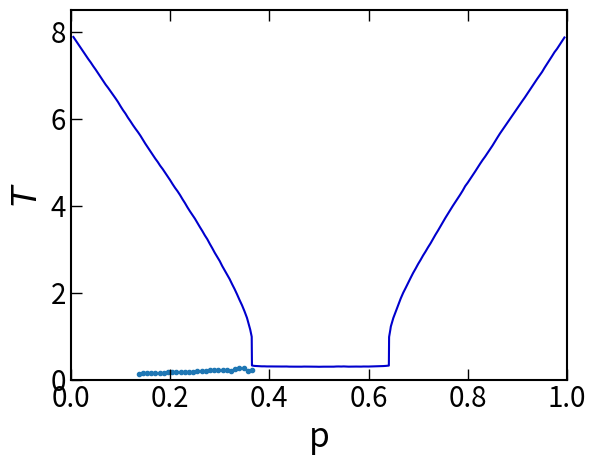

This chart was generated by the following Python code:
import numpy as np
import matplotlib.pyplot as plt

plt.rcParams['font.size'] = 20
plt.rcParams['axes.linewidth'] = 1.5



"""
old data
y1 = np.array([0.1257298469543457,0.12710638046264647,0.12844533920288084,0.1297610282897949,0.13103742599487303,0.13250284194946288,0.13410081863403323,0.13558053970336917,0.13704290390014648,0.1387709617614746])
y2 = np.array([0.13982331321574293,0.14142954952046694,0.14303024815978915,0.14471156395563867,0.14617361845046162,0.1480872346127171,0.149642533969768,0.15175685844872078,0.15353975536879716,0.15518624269986958,0.156930301902662,0.15913626517897228,0.16104799500715217,0.1633457110889367,0.1657960887811214,0.16783813391032254,0.16977025815060642,0.17196742492922112,0.17434620606297813,0.1766419451718093,0.17898842119768688,0.1815246311947476,0.18442315074196358,0.18730644511322225,0.19024398627800565,0.19293457630590183,0.19610471175781186,0.19933262929669127,0.20210768606477814,0.20542001257638276,0.20893743063686543,0.2125432164658605,0.21666656201625756,0.22014659892226973,0.22428994978065475,0.22862570818767836,0.23288897692179944,0.23713718550163776,0.24204766936907163,0.24712443907731085,0.25234547106754235,0.25807043547717967,0.263236267887919,0.26944830743047987,0.275697842584691,0.2828935038863847,0.289594235619802,0.2972913832946915,0.30439702998808116,0.3133335835206026,0.3241713638543615,0.33379467440420285,0.3438923557890803,0.355372002197214,0.36767115741383805,0.38186694454714143,0.3986713899467986,0.4152476079815415,0.4316950731132465,0.44927788168968164,0.47041612064811034,0.49645855405913153,0.5203711579951005,0.5560492624691733,0.6016912522499069,0.6405163419898372,0.7087150685907773,0.8037826396893024,3.205085982099149,3.2070762227448313,3.338752228152657,3.375581955521625,3.351177206441548,3.452928170807013,3.45449303452358,3.4188208548072225,3.3698952449395847,3.519581949725648,3.367643290372257,3.1971300834921976,3.2745912288027057,3.328618267631896,3.524381319310237,3.3812531586826253,3.262422918494053,3.379526904486852,3.4830581196596313,3.35087499080862,3.520581022180181,3.493206552906372,3.4762931079693544,3.529192811045391,3.4077710773054832,3.4885843559947034,3.391735706878876,3.5235102134134877,3.515838750310536,3.53883799915468,3.5426605172157224,3.41112023271387])
jCritic = np.append(y1,y2)
x1 = np.linspace(0,.045, 10)
x2 = np.linspace(.05,.5,100)
"""


fig, axs = plt.subplots(1,1)
for e in ['x', 'y']:
    axs.tick_params(axis=e,which='major',size=8,width=1,direction='in',top='on')

axs.set_ylabel(r'$T$', fontsize='large')
axs.set_xlabel('p', fontsize='large')

y = np.array([0.12691545486450195,0.12829160690307617,0.12963056564331055,0.13115549087524414,0.13260602951049805,0.13405656814575195,0.13565587997436523,0.13710641860961914,0.13874292373657227,0.1403050422668457,0.14201593399047852,0.14380121231079102,0.1456608772277832,0.14740896224975586,0.14904546737670898,0.15083074569702148,0.15269041061401367,0.15462446212768555,0.15667009353637695,0.15905046463012695,0.16135644912719727,0.16347646713256836,0.16600561141967773,0.16831159591674805,0.17084074020385742,0.17325830459594727,0.17560148239135742,0.17820501327514648,0.18125486373901367,0.18430471420288086,0.18728017807006836,0.19040441513061523,0.19349145889282227,0.19672727584838867,0.19977712631225586,0.20334768295288086,0.20650911331176758,0.2101912498474121,0.2138361930847168,0.2180018424987793,0.22246503829956055,0.22681665420532227,0.23087072372436523,0.2355942726135254,0.24106168746948242,0.24638032913208008,0.25248003005981445,0.2583937644958496,0.26419591903686523,0.2701840400695801,0.2774367332458496,0.2850613594055176,0.2927231788635254,0.3015007972717285,0.30975770950317383,0.32032060623168945,0.3308835029602051,0.3428969383239746,0.3541293144226074,0.36673784255981445,0.3827681541442871,0.3979058265686035,0.41393613815307617,0.4325699806213379,0.4558901786804199,0.4803633689880371,0.5103039741516113,0.5463070869445801,0.5852112770080566,0.6367611885070801,0.705085277557373,0.8219466209411621,3.0837082862854004,3.1805596351623535,3.2124342918395996,3.2419657707214355,3.281836986541748,3.278080463409424,3.3072400093078613,3.296825885772705,3.311331272125244,3.322526454925537,3.311331272125244,3.3176169395446777,3.3298163414001465,3.3198485374450684,3.3231587409973145,3.3583807945251465,3.3646292686462402,3.384676456451416,3.3806967735290527,3.39564847946167,3.3711752891540527,3.3427224159240723,3.3457350730895996,3.3727002143859863,3.35514497756958,3.382333278656006,3.3752293586730957,3.3955368995666504,3.3717703819274902,3.3685717582702637,3.3755269050598145,3.3817381858825684,3.3692784309387207,3.3650755882263184,3.3235678672790527,3.3131909370422363,3.334651470184326,3.3033719062805176,3.335172176361084,3.3641457557678223,3.352057933807373,3.34328031539917,3.3384451866149902,3.3533968925476074,3.354177951812744,3.3229355812072754,3.329890727996826,3.334205150604248,3.3074631690979004,3.2686705589294434,3.2732081413269043,3.2531237602233887,3.2432303428649902,3.2155957221984863,3.1760964393615723,3.1045737266540527,0.8190455436706543,0.7060894966125488,0.6389927864074707,0.5823473930358887,0.5355210304260254,0.5004477500915527,0.4738917350769043,0.44886064529418945,0.4271397590637207,0.4075760841369629,0.3916945457458496,0.3761477470397949,0.363278865814209,0.3503727912902832,0.33954954147338867,0.3286890983581543,0.31927919387817383,0.30919981002807617,0.3000502586364746,0.29194211959838867,0.28375959396362305,0.276395320892334,0.2688450813293457,0.2622990608215332,0.2558274269104004,0.25028562545776367,0.2450413703918457,0.24013185501098633,0.23496198654174805,0.22997808456420898,0.22469663619995117,0.22086572647094727,0.2168116569519043,0.21283197402954102,0.20896387100219727,0.20509576797485352,0.20145082473754883,0.19806623458862305,0.1950535774230957,0.1918177604675293,0.18861913681030273,0.1857924461364746,0.1825566291809082,0.1795811653137207,0.17671728134155273,0.17418813705444336,0.17162179946899414,0.16924142837524414,0.16693544387817383,0.16462945938110352,0.16243505477905273,0.1602034568786621,0.15808343887329102,0.1561121940612793,0.15417814254760742,0.15216970443725586,0.1501612663269043,0.14833879470825195,0.14644193649291992,0.14461946487426758,0.14298295974731445,0.14130926132202148,0.13941240310668945,0.13773870468139648,0.1361393928527832,0.1344285011291504,0.13279199600219727,0.13149023056030273,0.13000249862670898,0.12855195999145508,0.12710142135620117])
x = np.linspace(.005,.995,len(y))

xs1 = np.linspace(.3605,.3645,9)
xs2 = np.linspace(.6405,.6445,9)
ys1 = np.array([0.83505859375 ,0.8522460937500002 ,0.86982421875 ,0.88974609375 ,0.90673828125 ,0.9266601562500001 ,0.96220703125 ,0.97744140625 ,1.0143554687500003])
ys2 = np.array([3.09208984375 ,3.1045898437500004 ,1.0204101562499996 ,0.98837890625 ,0.96982421875 ,0.93115234375 ,0.8934570312500001 ,0.8721679687499999 ,0.8395507812500002])


x_total = np.array([ 0.005 ,0.01  ,0.015 ,0.02  ,0.025 ,0.03  ,0.035 ,0.04  ,0.045 ,0.05  ,0.055 ,0.06
                    ,0.065 ,0.07  ,0.075 ,0.08  ,0.085 ,0.09  ,0.095 ,0.1   ,0.105 ,0.11  ,0.115 ,0.12
                    ,0.125 ,0.13  ,0.135 ,0.14  ,0.145 ,0.15  ,0.155 ,0.16  ,0.165 ,0.17  ,0.175 ,0.18
                    ,0.185 ,0.19  ,0.195 ,0.2   ,0.205 ,0.21  ,0.215 ,0.22  ,0.225 ,0.23  ,0.235 ,0.24
                    ,0.245 ,0.25  ,0.255 ,0.26  ,0.265 ,0.27  ,0.275 ,0.28  ,0.285 ,0.29  ,0.295 ,0.3
                    ,0.305 ,0.31  ,0.315 ,0.32  ,0.325 ,0.33  ,0.335 ,0.34  ,0.345 ,0.35  ,0.355 ,0.36
                    ,0.3605,0.361 ,0.3615,0.362 ,0.3625,0.363 ,0.3635,0.364 ,0.3645
                    ,0.365 ,0.37  ,0.375 ,0.38  ,0.385 ,0.39  ,0.395 ,0.4   ,0.405 ,0.41  ,0.415 ,0.42
                    ,0.425 ,0.43  ,0.435 ,0.44  ,0.445 ,0.45  ,0.455 ,0.46  ,0.465 ,0.47  ,0.475 ,0.48
                    ,0.485 ,0.49  ,0.495 ,0.5   ,0.505 ,0.51  ,0.515 ,0.52  ,0.525 ,0.53  ,0.535 ,0.54
                    ,0.545 ,0.55  ,0.555 ,0.56  ,0.565 ,0.57  ,0.575 ,0.58  ,0.585 ,0.59  ,0.595 ,0.6
                    ,0.605 ,0.61  ,0.615 ,0.62  ,0.625 ,0.63  ,0.635 ,0.64
                    ,0.6405,0.641 ,0.6415,0.642 ,0.6425,0.643 ,0.6435,0.644 ,0.6445
                    ,0.645 ,0.65  ,0.655 ,0.66
                    ,0.665 ,0.67  ,0.675 ,0.68  ,0.685 ,0.69  ,0.695 ,0.7   ,0.705 ,0.71  ,0.715 ,0.72
                    ,0.725 ,0.73  ,0.735 ,0.74  ,0.745 ,0.75  ,0.755 ,0.76  ,0.765 ,0.77  ,0.775 ,0.78
                    ,0.785 ,0.79  ,0.795 ,0.8   ,0.805 ,0.81  ,0.815 ,0.82  ,0.825 ,0.83  ,0.835 ,0.84
                    ,0.845 ,0.85  ,0.855 ,0.86  ,0.865 ,0.87  ,0.875 ,0.88  ,0.885 ,0.89  ,0.895 ,0.9
                    ,0.905 ,0.91  ,0.915 ,0.92  ,0.925 ,0.93  ,0.935 ,0.94  ,0.945 ,0.95  ,0.955 ,0.96
                    ,0.965 ,0.97  ,0.975 ,0.98  ,0.985 ,0.99  ,0.995])

y_total = np.array([0.12691545486450195,0.12829160690307617,0.12963056564331055,0.13115549087524414,0.13260602951049805,0.13405656814575195,0.13565587997436523,0.13710641860961914,0.13874292373657227,0.1403050422668457,0.14201593399047852,0.14380121231079102,0.1456608772277832,0.14740896224975586,0.14904546737670898,0.15083074569702148,0.15269041061401367,0.15462446212768555,0.15667009353637695,0.15905046463012695,0.16135644912719727,0.16347646713256836,0.16600561141967773,0.16831159591674805,0.17084074020385742,0.17325830459594727,0.17560148239135742,0.17820501327514648,0.18125486373901367,0.18430471420288086,0.18728017807006836,0.19040441513061523,0.19349145889282227,0.19672727584838867,0.19977712631225586,0.20334768295288086,0.20650911331176758,0.2101912498474121,0.2138361930847168,0.2180018424987793,0.22246503829956055,0.22681665420532227,0.23087072372436523,0.2355942726135254,0.24106168746948242,0.24638032913208008,0.25248003005981445,0.2583937644958496,0.26419591903686523,0.2701840400695801,0.2774367332458496,0.2850613594055176,0.2927231788635254,0.3015007972717285,0.30975770950317383,0.32032060623168945,0.3308835029602051,0.3428969383239746,0.3541293144226074,0.36673784255981445,0.3827681541442871,0.3979058265686035,0.41393613815307617,0.4325699806213379,0.4558901786804199,0.4803633689880371,0.5103039741516113,0.5463070869445801,0.5852112770080566,0.6367611885070801,0.705085277557373,0.8219466209411621,0.83505859375 ,0.8522460937500002 ,0.86982421875 ,0.88974609375 ,0.90673828125 ,0.9266601562500001 ,0.96220703125 ,0.97744140625 ,1.0143554687500003,3.0837082862854004,3.1805596351623535,3.2124342918395996,3.2419657707214355,3.281836986541748,3.278080463409424,3.3072400093078613,3.296825885772705,3.311331272125244,3.322526454925537,3.311331272125244,3.3176169395446777,3.3298163414001465,3.3198485374450684,3.3231587409973145,3.3583807945251465,3.3646292686462402,3.384676456451416,3.3806967735290527,3.39564847946167,3.3711752891540527,3.3427224159240723,3.3457350730895996,3.3727002143859863,3.35514497756958,3.382333278656006,3.3752293586730957,3.3955368995666504,3.3717703819274902,3.3685717582702637,3.3755269050598145,3.3817381858825684,3.3692784309387207,3.3650755882263184,3.3235678672790527,3.3131909370422363,3.334651470184326,3.3033719062805176,3.335172176361084,3.3641457557678223,3.352057933807373,3.34328031539917,3.3384451866149902,3.3533968925476074,3.354177951812744,3.3229355812072754,3.329890727996826,3.334205150604248,3.3074631690979004,3.2686705589294434,3.2732081413269043,3.2531237602233887,3.2432303428649902,3.2155957221984863,3.1760964393615723,3.1045737266540527,3.09208984375 ,3.1045898437500004 ,1.0204101562499996 ,0.98837890625 ,0.96982421875 ,0.93115234375 ,0.8934570312500001 ,0.8721679687499999 ,0.8395507812500002,0.8190455436706543,0.7060894966125488,0.6389927864074707,0.5823473930358887,0.5355210304260254,0.5004477500915527,0.4738917350769043,0.44886064529418945,0.4271397590637207,0.4075760841369629,0.3916945457458496,0.3761477470397949,0.363278865814209,0.3503727912902832,0.33954954147338867,0.3286890983581543,0.31927919387817383,0.30919981002807617,0.3000502586364746,0.29194211959838867,0.28375959396362305,0.276395320892334,0.2688450813293457,0.2622990608215332,0.2558274269104004,0.25028562545776367,0.2450413703918457,0.24013185501098633,0.23496198654174805,0.22997808456420898,0.22469663619995117,0.22086572647094727,0.2168116569519043,0.21283197402954102,0.20896387100219727,0.20509576797485352,0.20145082473754883,0.19806623458862305,0.1950535774230957,0.1918177604675293,0.18861913681030273,0.1857924461364746,0.1825566291809082,0.1795811653137207,0.17671728134155273,0.17418813705444336,0.17162179946899414,0.16924142837524414,0.16693544387817383,0.16462945938110352,0.16243505477905273,0.1602034568786621,0.15808343887329102,0.1561121940612793,0.15417814254760742,0.15216970443725586,0.1501612663269043,0.14833879470825195,0.14644193649291992,0.14461946487426758,0.14298295974731445,0.14130926132202148,0.13941240310668945,0.13773870468139648,0.1361393928527832,0.1344285011291504,0.13279199600219727,0.13149023056030273,0.13000249862670898,0.12855195999145508,0.12710142135620117])

t_y = np.linspace(.3,.05,20)
p_x = np.array([0.3625011444091797,0.3625011444091797,0.36049842834472656,0.36150169372558594,0.4999980926513672,0.4999980926513672,0.4999980926513672,0.2974987030029297,0.3065013885498047,0.28949928283691406,0.2844982147216797,0.24849891662597656,0.1914997100830078,0.1765003204345703,0.1405010223388672,0.13649940490722656,0.13649940490722656,0.13649940490722656,0.13649940490722656,0.13649940490722656])

ty3 = np.linspace(.32,.1,23)
px3 = np.array([0.3625011444091797,0.3625011444091797,0.36049842834472656,0.36350059509277344,0.33550071716308594,0.4745006561279297,0.3065013885498047,0.44249916076660156,0.3534984588623047,0.3065013885498047,0.2995014190673828,0.2954998016357422,0.28949928283691406,0.26650047302246094,0.24849891662597656,0.21249961853027344,0.19050025939941406,0.17749977111816406,0.1535015106201172,0.13849830627441406,0.13649940490722656,0.13649940490722656,0.13649940490722656])

js = np.array([7.321559333801268,7.052299690246581,6.872611427307129,6.66242961883545,6.498833656311035,6.305889701843261,6.206662940979003,6.107327079772949,6.018028450012206,5.921638298034669,5.839485740661621,5.7192571640014656,5.585772895812989,5.473617744445802,5.361626243591308,5.179265022277832,4.930407142639162,4.619252967834473,4.657601737976075,4.750227928161621,4.38261432647705,4.3772684097290036,5.156190299987793,3.9392305374145513,3.8041643142700194,3.685572242736817,5.084893226623535,4.697423362731934])
ps = np.linspace(.1365,.365,28)


axs.set_xlim(0,1)
axs.set_ylim(0,8.5)
axs.plot(x_total,1/y_total,color='mediumblue')
axs.scatter(ps,1/js,marker='.')

plt.show()
